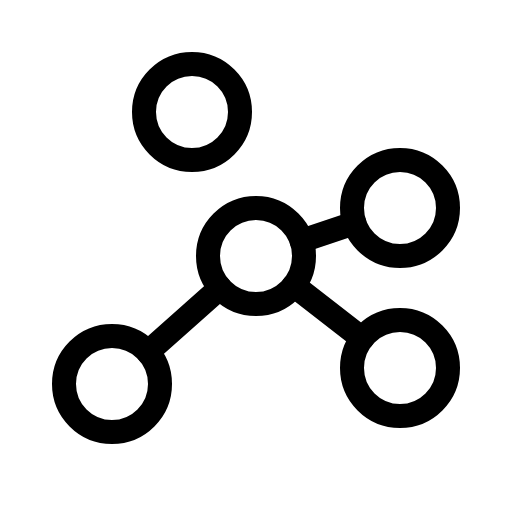
t = 0.00 s
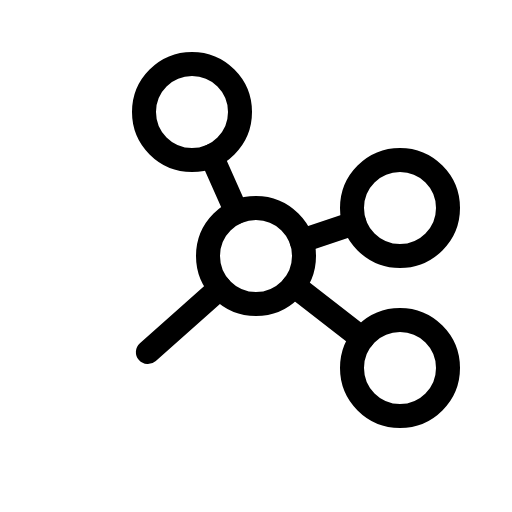
t = 2.40 s
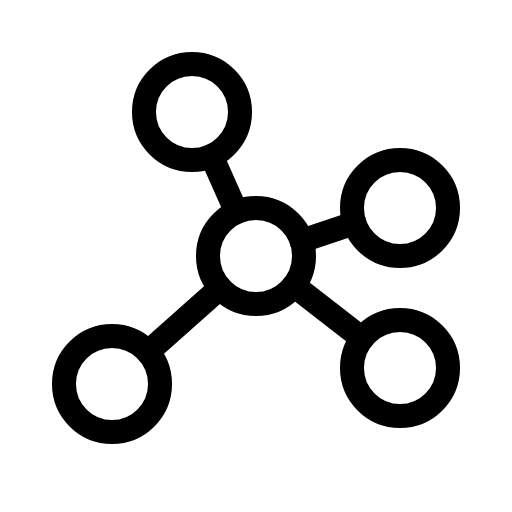
t = 2.78 s
t = 3.15 s: frame unchanged from t = 2.78 s, image omitted
t = 3.53 s: frame unchanged from t = 2.78 s, image omitted
t = 4.65 s: frame unchanged from t = 2.78 s, image omitted

The animated SVG that drew these frames (rendered in a browser with its animation timeline set to each time). Animation: 1 CSS @keyframes rule; one cycle of 5.40 s, repeats indefinitely.

<svg xmlns="http://www.w3.org/2000/svg" viewBox="0 0 256 256">
  <style>
    .draw-line {
      stroke-dasharray: 2000;
      stroke-dashoffset: 0;
    }
    svg:hover .draw-line {
      animation: phosphor-draw-in 3s ease-in-out infinite alternate;
    }
    @keyframes phosphor-draw-in {
      0%   { stroke-dashoffset: 2000; }
      50%  { stroke-dashoffset: 0; }
      100% { stroke-dashoffset: 0; }
    }
  </style><rect width="256" height="256" fill="none"/><line x1="118.25" y1="106.07" x2="105.75" y2="77.93" fill="none" stroke="currentColor" stroke-linecap="round" stroke-linejoin="round" stroke-width="12" class="draw-line" pathLength="1" style="animation-delay: 0s"/><line x1="177.23" y1="111.59" x2="150.77" y2="120.41" fill="none" stroke="currentColor" stroke-linecap="round" stroke-linejoin="round" stroke-width="12" class="draw-line" pathLength="1" style="animation-delay: 0.3s"/><line x1="181.06" y1="169.27" x2="146.94" y2="142.73" fill="none" stroke="currentColor" stroke-linecap="round" stroke-linejoin="round" stroke-width="12" class="draw-line" pathLength="1" style="animation-delay: 0.6s"/><line x1="110.06" y1="143.94" x2="73.94" y2="176.06" fill="none" stroke="currentColor" stroke-linecap="round" stroke-linejoin="round" stroke-width="12" class="draw-line" pathLength="1" style="animation-delay: 0.9s"/><circle cx="128" cy="128" r="24" fill="none" stroke="currentColor" stroke-linecap="round" stroke-linejoin="round" stroke-width="12" class="draw-line" pathLength="1" style="animation-delay: 1.2s"/><circle cx="96" cy="56" r="24" fill="none" stroke="currentColor" stroke-linecap="round" stroke-linejoin="round" stroke-width="12" class="draw-line" pathLength="1" style="animation-delay: 1.5s"/><circle cx="200" cy="104" r="24" fill="none" stroke="currentColor" stroke-linecap="round" stroke-linejoin="round" stroke-width="12" class="draw-line" pathLength="1" style="animation-delay: 1.8s"/><circle cx="200" cy="184" r="24" fill="none" stroke="currentColor" stroke-linecap="round" stroke-linejoin="round" stroke-width="12" class="draw-line" pathLength="1" style="animation-delay: 2.1s"/><circle cx="56" cy="192" r="24" fill="none" stroke="currentColor" stroke-linecap="round" stroke-linejoin="round" stroke-width="12" class="draw-line" pathLength="1" style="animation-delay: 2.4s"/></svg>
